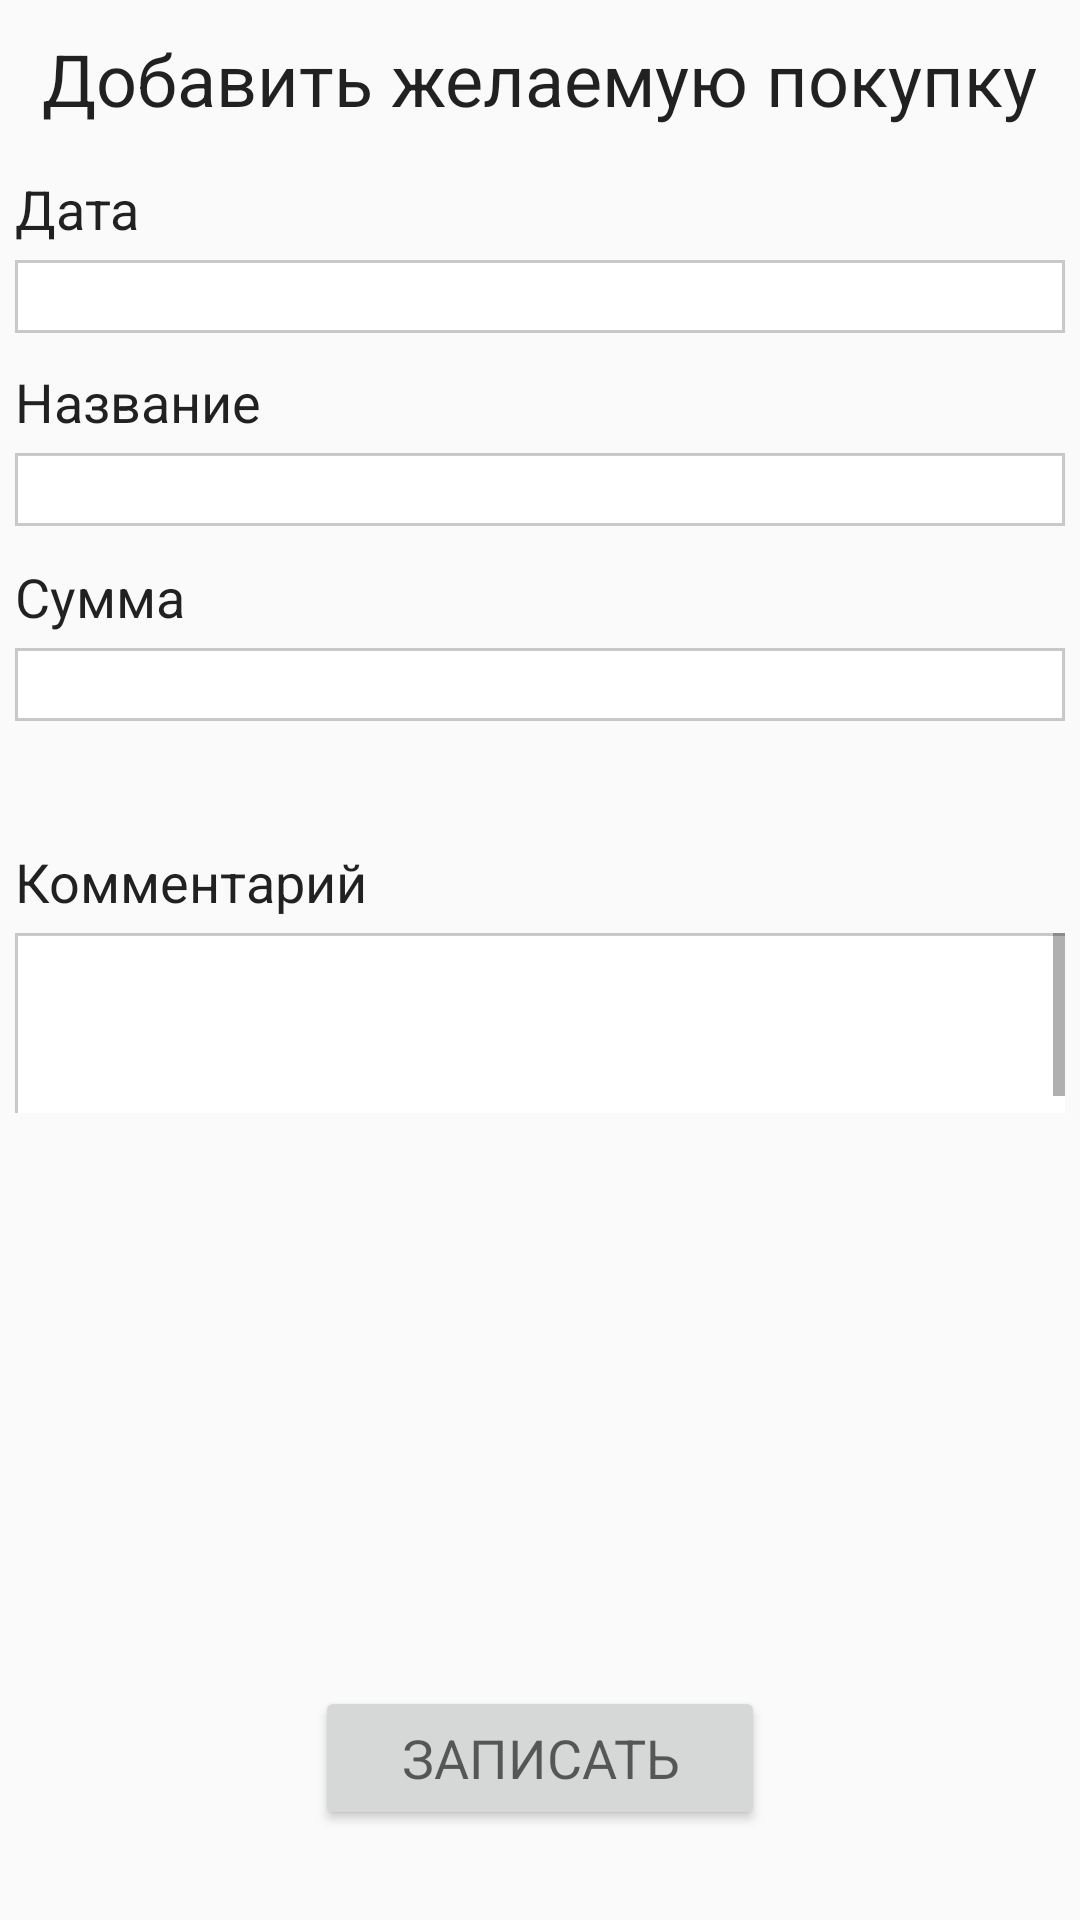

This screen was rendered from an Android layout file. Write that file and the resources it references.
<!-- AndroidManifest.xml: application theme AppTheme -->
<!-- res/layout/fragment_wanted_expenses.xml -->
<RelativeLayout xmlns:android="http://schemas.android.com/apk/res/android"
    xmlns:tools="http://schemas.android.com/tools"
    android:layout_width="match_parent"
    android:layout_height="match_parent"
    tools:context="ru.spbau.mit.starlab.financialassistant.fragments.WantedExpensesFragment">

    

    <Button
        android:id="@+id/btnAdd"
        style="@style/ButtonStyle"
        android:text="@string/add" />


    <TextView
        android:id="@+id/txtIncomeInfo"
        style="@style/FragmentHeader"
        android:text="@string/add_wanted" />

    <TextView
        android:id="@+id/txtDate"
        style="@style/UsualTextStyle"
        android:layout_below="@+id/txtIncomeInfo"
        android:layout_marginLeft="5dp"
        android:layout_marginStart="5dp"
        android:layout_marginTop="15dp"
        android:text="@string/date" />

    <TextView
        android:id="@+id/txtName"
        style="@style/UsualTextStyle"
        android:layout_alignLeft="@+id/txtDate"
        android:layout_alignStart="@+id/txtDate"
        android:layout_below="@+id/txtDate"
        android:layout_marginTop="40dp"
        android:text="@string/name" />


    <TextView
        android:id="@+id/txtSum"
        style="@style/UsualTextStyle"
        android:layout_alignLeft="@+id/txtDate"
        android:layout_alignStart="@+id/txtDate"
        android:layout_below="@+id/txtDate"
        android:layout_marginTop="105dp"
        android:text="@string/sum" />

    <TextView
        android:id="@+id/eTxtDate"
        style="@style/TextBoxesStyle"
        android:layout_alignLeft="@+id/txtDate"
        android:layout_alignStart="@+id/txtDate"
        android:layout_below="@id/txtDate"
        android:onClick="showDatePickerDialog"
        android:layout_marginEnd="5dp"
        android:layout_marginRight="5dp"
        android:layout_marginTop="5dp"
        android:inputType="date" />


    <EditText
        android:id="@+id/eTxtName"
        style="@style/TextBoxesStyle"
        android:layout_alignLeft="@+id/txtDate"
        android:layout_alignStart="@+id/txtDate"
        android:layout_below="@id/txtName"
        android:layout_marginEnd="5dp"
        android:layout_marginRight="5dp"
        android:layout_marginTop="5dp"
        android:inputType="text" />


    <EditText
        android:id="@+id/eTxtSum"
        style="@style/TextBoxesStyle"
        android:layout_alignLeft="@+id/txtDate"
        android:layout_alignStart="@+id/txtDate"
        android:layout_below="@id/txtSum"
        android:layout_marginEnd="5dp"
        android:layout_marginRight="5dp"
        android:layout_marginTop="5dp"
        android:inputType="number" />


    <TextView
        android:id="@+id/txtComment"
        style="@style/UsualTextStyle"
        android:layout_alignLeft="@+id/txtDate"
        android:layout_alignStart="@+id/txtDate"
        android:layout_below="@+id/txtDate"
        android:layout_marginTop="200dp"
        android:text="@string/comment" />

    <ScrollView
        android:id="@+id/scrollView"
        style="@style/ScrollViewStyle"
        android:layout_alignLeft="@+id/txtDate"
        android:layout_alignStart="@+id/txtDate"
        android:layout_below="@+id/txtComment"
        android:layout_marginEnd="5dp"
        android:layout_marginRight="5dp"
        android:layout_marginTop="5dp">

        <EditText
            android:id="@+id/eTxtComment"
            style="@style/CommentBoxStyle"
            android:layout_marginEnd="5dp"
            android:layout_marginRight="5dp" />
    </ScrollView>
</RelativeLayout>
<!-- resources referenced by this layout -->
<resources>
  <string name="add">Записать</string>
  <string name="add_wanted">Добавить желаемую покупку</string>
  <string name="comment">Комментарий</string>
  <string name="date">Дата</string>
  <string name="name">Название</string>
  <string name="sum">Сумма</string>
  <style name="ButtonStyle" parent="@style/Base.TextAppearance.AppCompat.Medium">
          <item name="android:layout_width">150dp</item>
          <item name="android:layout_height">wrap_content</item>
          <item name="android:layout_alignParentBottom">true</item>
          <item name="android:layout_centerHorizontal">true</item>
          <item name="android:layout_marginBottom">30dp</item>
      </style>
  <style name="CommentBoxStyle">
          <item name="android:layout_width">400dp</item>
          <item name="android:layout_height">60dp</item>
          <item name="android:background">@drawable/edit_text_design</item>
          <item name="android:ems">10</item>
          <item name="android:inputType">textMultiLine</item>
          <item name="android:minLines">3</item>
      </style>
  <style name="FragmentHeader">
          <item name="android:layout_width">wrap_content</item>
          <item name="android:layout_height">wrap_content</item>
          <item name="android:layout_centerHorizontal">true</item>
          <item name="android:layout_marginTop">10dp</item>
          <item name="android:textAppearance">?android:attr/textAppearanceLarge</item>
          <item name="android:textSize">24sp</item>
      </style>
  <style name="ScrollViewStyle">
          <item name="android:layout_width">400dp</item>
          <item name="android:layout_height">60dp</item>
          <item name="android:layout_centerHorizontal">true</item>
      </style>
  <style name="TextBoxesStyle">
          <item name="android:layout_width">400dp</item>
          <item name="android:layout_height">wrap_content</item>
          <item name="android:background">@drawable/edit_text_design</item>
          <item name="android:textSize">18sp</item>
          <item name="android:ems">10</item>
      </style>
  <style name="UsualTextStyle">
          <item name="android:layout_width">wrap_content</item>
          <item name="android:layout_height">wrap_content</item>
          <item name="android:textAppearance">?android:attr/textAppearanceLarge</item>
          <item name="android:textSize">18sp</item>
      </style>
  <style name="AppTheme" parent="Theme.AppCompat.Light.DarkActionBar">
          
          <item name="colorPrimary">@color/colorPrimary</item>
          <item name="colorPrimaryDark">@color/colorPrimaryDark</item>
          <item name="colorAccent">@color/colorAccent</item>
      </style>
  <!-- drawable edit_text_design (drawable) -->
  <shape xmlns:android="http://schemas.android.com/apk/res/android" android:shape="rectangle" >
      <solid android:color="#ffffff" />
      <stroke android:width="1dip" android:color="#5f727272"/>
  </shape>
  <color name="colorPrimary">#009688</color>
  <color name="colorPrimaryDark">#00796B</color>
  <color name="colorAccent">#00BCD4</color>
</resources>
